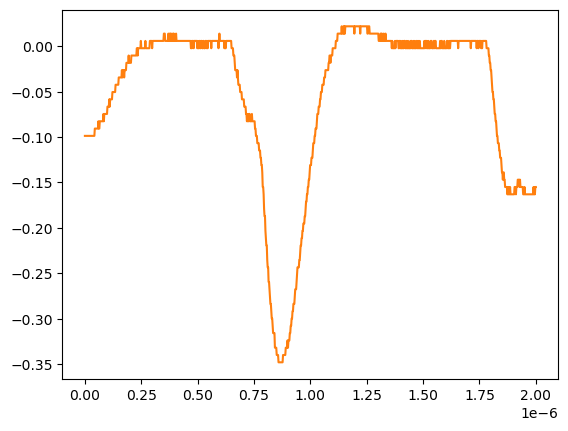

Source data for this figure (header and first rows):
# KEYSIGHT TECHNOLOGIES, MSO-X 3024T, MY58262555, 07.30.2019051434
# time, 1
# 2024-07-24 15:45:06.121992
0.000000000000000000e+00, -9.879400000000000681e-02
2.002002002002001797e-09, -9.879400000000000681e-02
4.004004004004003593e-09, -9.879400000000000681e-02
6.006006006006005804e-09, -9.879400000000000681e-02
8.008008008008007187e-09, -9.879400000000000681e-02
1.001001001001000857e-08, -9.879400000000000681e-02
1.201201201201201161e-08, -9.879400000000000681e-02
1.401401401401401299e-08, -9.879400000000000681e-02
1.601601601601601437e-08, -9.879400000000000681e-02
1.801801801801801741e-08, -9.879400000000000681e-02
2.002002002002001714e-08, -9.879400000000000681e-02
2.202202202202202018e-08, -9.879400000000000681e-02
2.402402402402402322e-08, -9.879400000000000681e-02
2.602602602602602294e-08, -9.879400000000000681e-02
2.802802802802802598e-08, -9.879400000000000681e-02
3.003003003003002571e-08, -9.879400000000000681e-02
3.203203203203202875e-08, -9.879400000000000681e-02
3.403403403403403179e-08, -9.879400000000000681e-02
3.603603603603603482e-08, -9.879400000000000681e-02
3.803803803803803124e-08, -9.879400000000000681e-02
4.004004004004003428e-08, -9.879400000000000681e-02
4.204204204204203732e-08, -9.879400000000000681e-02
4.404404404404404036e-08, -9.075379999999999558e-02
4.604604604604604339e-08, -9.075379999999999558e-02
4.804804804804804643e-08, -9.075379999999999558e-02
5.005005005005004285e-08, -9.075379999999999558e-02
5.205205205205204589e-08, -9.075379999999999558e-02
5.405405405405404893e-08, -9.075379999999999558e-02
5.605605605605605196e-08, -9.075379999999999558e-02
5.805805805805805500e-08, -9.075379999999999558e-02
6.006006006006005142e-08, -8.271359999999999824e-02
6.206206206206205446e-08, -9.075379999999999558e-02
6.406406406406405750e-08, -9.075379999999999558e-02
6.606606606606606053e-08, -8.271359999999999824e-02
6.806806806806806357e-08, -8.271359999999999824e-02
7.007007007007006661e-08, -8.271359999999999824e-02
7.207207207207206965e-08, -8.271359999999999824e-02
7.407407407407407268e-08, -8.271359999999999824e-02
7.607607607607606249e-08, -8.271359999999999824e-02
7.807807807807806552e-08, -8.271359999999999824e-02
8.008008008008006856e-08, -8.271359999999999824e-02
8.208208208208207160e-08, -7.467340000000000089e-02
8.408408408408407464e-08, -8.271359999999999824e-02
8.608608608608607767e-08, -7.467340000000000089e-02
8.808808808808808071e-08, -7.467340000000000089e-02
9.009009009009008375e-08, -7.467340000000000089e-02
9.209209209209208679e-08, -7.467340000000000089e-02
9.409409409409408982e-08, -7.467340000000000089e-02
9.609609609609609286e-08, -7.467340000000000089e-02
9.809809809809808266e-08, -7.467340000000000089e-02
1.001001001001000857e-07, -6.663320000000000354e-02
1.021021021021020887e-07, -6.663320000000000354e-02
1.041041041041040918e-07, -6.663320000000000354e-02
1.061061061061060948e-07, -6.663320000000000354e-02
1.081081081081080979e-07, -5.859299999999999925e-02
1.101101101101101009e-07, -6.663320000000000354e-02
1.121121121121121039e-07, -5.859299999999999925e-02
1.141141141141141070e-07, -5.859299999999999925e-02
... 942 more rows
